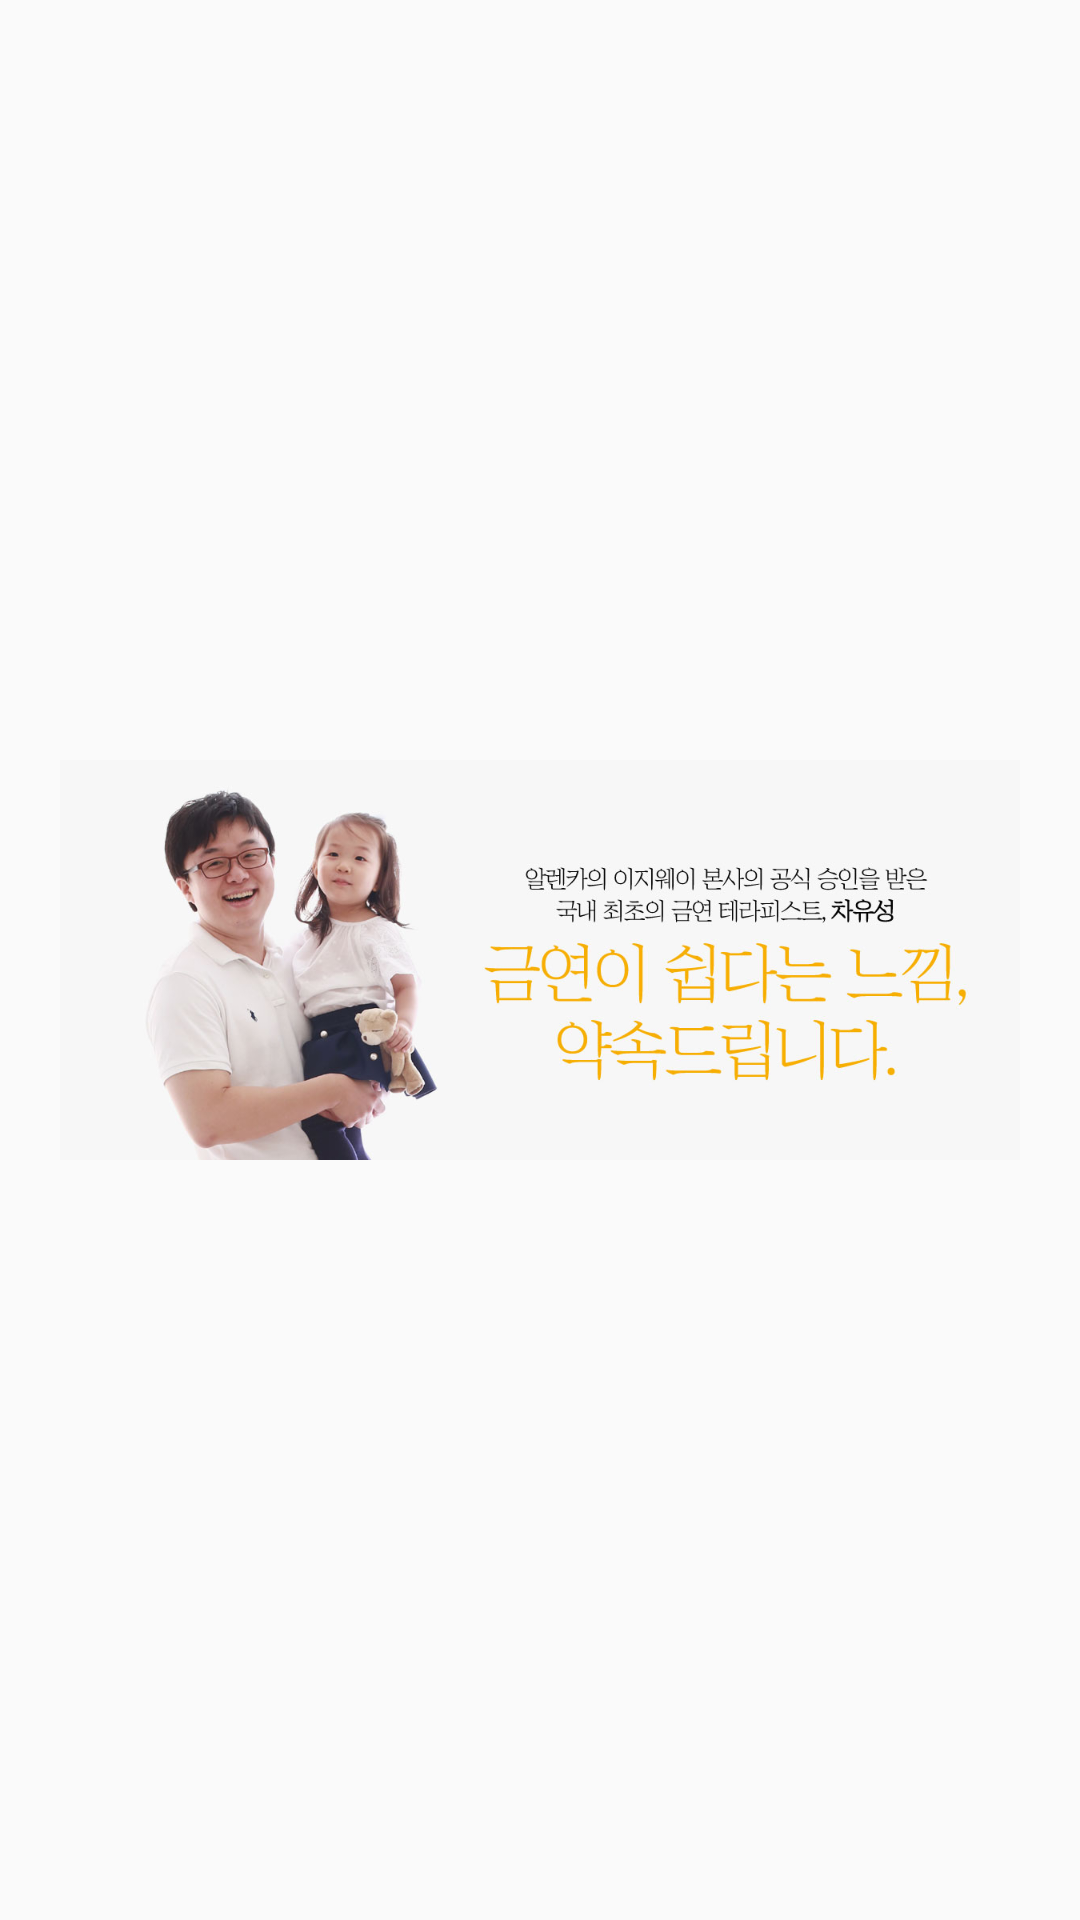

Reconstruct the res/layout file that produces this screen, plus the resources it refers to.
<!-- AndroidManifest.xml: application theme AppTheme -->
<!-- res/layout/nav_header_main_drawer.xml -->
<?xml version="1.0" encoding="utf-8"?>
<LinearLayout xmlns:android="http://schemas.android.com/apk/res/android"
    xmlns:app="http://schemas.android.com/apk/res-auto"
    android:layout_width="match_parent"
    android:layout_height="@dimen/nav_header_height"
    android:gravity="bottom"
    android:orientation="vertical"
    android:theme="@style/ThemeOverlay.AppCompat.Dark">

    <ImageView
        android:layout_margin="20dp"
        android:layout_weight="80"
        android:layout_width="match_parent"
        android:layout_height="0dp"
        android:src="@drawable/allencar_splash"/>
</LinearLayout>
<!-- resources referenced by this layout -->
<resources>
  <!-- drawable allencar_splash: jpg bitmap (drawable, 71326 bytes) -->
  <style name="AppTheme" parent="Theme.AppCompat.Light.NoActionBar">
          
          <item name="colorPrimary">@color/colorPrimary</item>
          <item name="colorPrimaryDark">#808080</item>
          <item name="colorAccent">@color/colorAccent</item>
      </style>
  <!-- not gathered from this repository: default colours our renderer supplied (Android Studio template values) -->
  <color name="colorPrimary">#FF6200EE</color>
  <color name="colorAccent">#FF03DAC5</color>
</resources>
